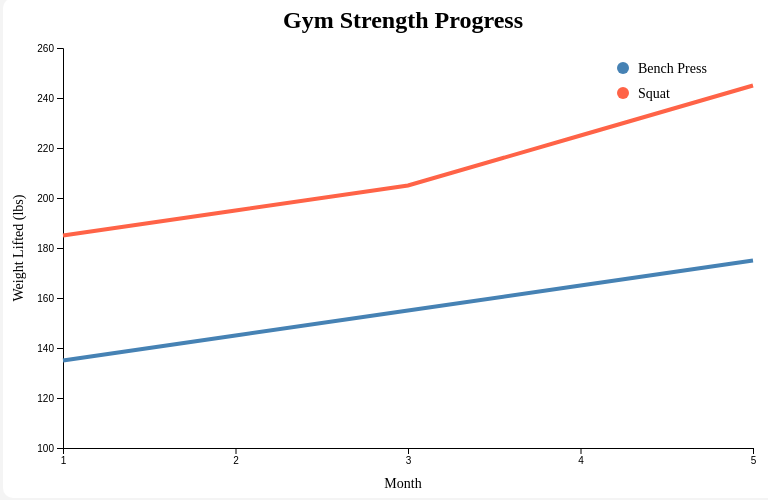
D3 v7 page, settled after 360 driven frames (6 s of simulated time); the page loaded 1 data file(s).


// ── main.js
const width = 800;
const height = 500;

const margin = {
    top: 50,
    right: 50,
    bottom: 50,
    left: 60
};

const svg = d3.select("svg");

d3.csv("data.csv").then(data => {

    // convert strings to numbers
    data.forEach(d => {
        d.month = +d.month;
        d.bench = +d.bench;
        d.squat = +d.squat;
    });

    // x scale
    const xScale = d3.scaleLinear()
        .domain(d3.extent(data, d => d.month))
        .range([margin.left, width - margin.right]);

    // y scale
    const yScale = d3.scaleLinear()
        .domain([100, 260])
        .range([height - margin.bottom, margin.top]);

    // x axis
    const xAxis = d3.axisBottom(xScale)
        .ticks(5)
        .tickFormat(d3.format("d"));

    // y axis
    const yAxis = d3.axisLeft(yScale);

    // add x axis
    svg.append("g")
        .attr("transform",
            `translate(0, ${height - margin.bottom})`)
        .call(xAxis);

    // add y axis
    svg.append("g")
        .attr("transform",
            `translate(${margin.left},0)`)
        .call(yAxis);

    // bench line
    const benchLine = d3.line()
        .x(d => xScale(d.month))
        .y(d => yScale(d.bench));

    svg.append("path")
        .datum(data)
        .attr("class", "bench-line")
        .attr("d", benchLine);

    // squat line
    const squatLine = d3.line()
        .x(d => xScale(d.month))
        .y(d => yScale(d.squat));

    svg.append("path")
        .datum(data)
        .attr("class", "squat-line")
        .attr("d", squatLine);

    // title
    svg.append("text")
        .attr("x", width / 2)
        .attr("y", 30)
        .attr("text-anchor", "middle")
        .attr("class", "title")
        .text("Gym Strength Progress");

    // x axis label
    svg.append("text")
        .attr("x", width / 2)
        .attr("y", height - 10)
        .attr("text-anchor", "middle")
        .attr("class", "axis-label")
        .text("Month");

    // y axis label
    svg.append("text")
        .attr("transform", "rotate(-90)")
        .attr("x", -height / 2)
        .attr("y", 20)
        .attr("text-anchor", "middle")
        .attr("class", "axis-label")
        .text("Weight Lifted (lbs)");

    // legend

    svg.append("circle")
        .attr("cx", 620)
        .attr("cy", 70)
        .attr("r", 6)
        .style("fill", "steelblue");

    svg.append("text")
        .attr("x", 635)
        .attr("y", 75)
        .text("Bench Press")
        .style("font-size", "14px");

    svg.append("circle")
        .attr("cx", 620)
        .attr("cy", 95)
        .attr("r", 6)
        .style("fill", "tomato");

    svg.append("text")
        .attr("x", 635)
        .attr("y", 100)
        .text("Squat")
        .style("font-size", "14px");

});

### data: data.csv
month, bench, squat
1, 135, 185
2, 145, 195
3, 155, 205
4, 165, 225
5, 175, 245